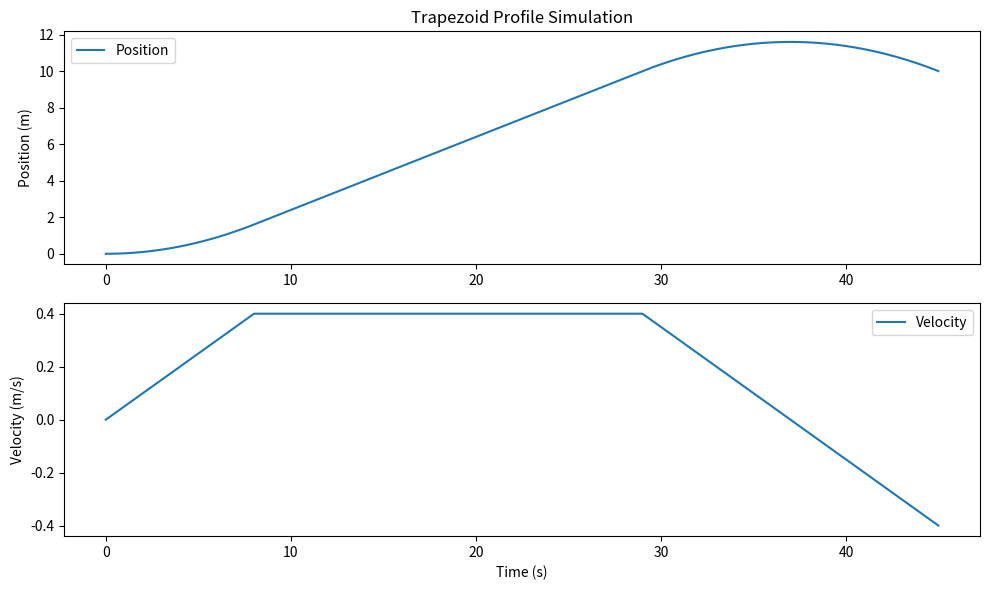

The matplotlib source for this figure:
from math import sqrt


class Constraints:
    max_velocity: float
    max_acceleration: float

    def __init__(self, max_velocity, max_acceleration):
        self.max_velocity = max_velocity
        self.max_acceleration = max_acceleration


class State:
    position: float
    velocity: float

    def __init__(self, position=0.0, velocity=0.0):
        self.position = position
        self.velocity = velocity

    def __repr__(self):
        return "State(position=" + str(self.position) + ", velocity=" + str(self.velocity) + ")"


class TrapezoidProfile:
    def __init__(self, constraints):
        self.constraints = constraints
        self.new_api = True
        self.direction = 1
        self.current = State()
        self.goal = State()
        self.end_acceleration = 0.0
        self.end_full_speed = 0.0
        self.end_deceleration = 0.0

    @staticmethod
    def should_flip_acceleration(initial, goal):
        return initial.position > goal.position

    def _direct(self, inp):
        result = State(inp.position, inp.velocity)
        result.position *= self.direction
        result.velocity *= self.direction
        return result

    def calculate(self, t, initial_state, goal_state):
        self.direction = -1 if self.should_flip_acceleration(initial_state, goal_state) else 1
        self.current = self._direct(initial_state)
        goal_state = self._direct(goal_state)

        if self.current.velocity > self.constraints.max_velocity:
            self.current.velocity = self.constraints.max_velocity

        cutoff_begin = self.current.velocity / self.constraints.max_acceleration
        cutoff_distance_begin = (cutoff_begin**2 * self.constraints.max_acceleration) / 2.0

        cutoff_end = goal_state.velocity / self.constraints.max_acceleration
        cutoff_distance_end = (cutoff_end**2 * self.constraints.max_acceleration) / 2.0

        full_trapezoid_distance = (
                cutoff_distance_begin + (goal_state.position - self.current.position) + cutoff_distance_end
        )
        acceleration_time = self.constraints.max_velocity / self.constraints.max_acceleration

        full_speed_distance = full_trapezoid_distance - (acceleration_time**2 * self.constraints.max_acceleration)

        if full_speed_distance < 0:
            acceleration_time = sqrt(full_trapezoid_distance / self.constraints.max_acceleration)
            full_speed_distance = 0

        self.end_acceleration = acceleration_time - cutoff_begin
        self.end_full_speed = self.end_acceleration + full_speed_distance / self.constraints.max_velocity
        self.end_deceleration = self.end_full_speed + acceleration_time - cutoff_end
        result = State(self.current.position, self.current.velocity)

        if t < self.end_acceleration:
            result.velocity += t * self.constraints.max_acceleration
            result.position += (self.current.velocity + t * self.constraints.max_acceleration / 2.0) * t
        elif t < self.end_full_speed:
            result.velocity = self.constraints.max_velocity
            result.position += (
                (self.current.velocity + self.end_acceleration * self.constraints.max_acceleration / 2.0) * self.end_acceleration +
                self.constraints.max_velocity * (t - self.end_acceleration)
            )
        elif t <= self.end_deceleration:
            result.velocity = goal_state.velocity + (self.end_deceleration - t) * self.constraints.max_acceleration
            time_left = self.end_deceleration - t
            result.position = (
                    goal_state.position - ((goal_state.velocity + time_left * self.constraints.max_acceleration / 2.0) * time_left)
            )
        else:
            result = goal_state

        return self._direct(result)

    def time_left_until(self, target):
        position = self.current.position * self.direction
        velocity = self.current.velocity * self.direction

        end_acceleration = self.end_acceleration * self.direction
        end_full_speed = self.end_full_speed * self.direction - end_acceleration

        if target < position:
            end_acceleration = -end_acceleration
            end_full_speed = -end_full_speed
            velocity = -velocity

        end_acceleration = max(end_acceleration, 0)
        end_full_speed = max(end_full_speed, 0)

        acceleration = self.constraints.max_acceleration
        deceleration = -self.constraints.max_acceleration

        distance_to_target = abs(target - position)
        if distance_to_target < 1e-6:
            return 0

        acceleration_distance = velocity * end_acceleration + 0.5 * acceleration * end_acceleration**2

        deceleration_velocity = sqrt(abs(velocity**2 + 2 * acceleration * acceleration_distance)) if end_acceleration > 0 else velocity

        full_speed_distance = self.constraints.max_velocity * end_full_speed
        deceleration_distance = distance_to_target - full_speed_distance - acceleration_distance

        acceleration_time = (-velocity + sqrt(abs(velocity**2 + 2 * acceleration * acceleration_distance))) / acceleration

        deceleration_time = (-deceleration_velocity + sqrt(abs(deceleration_velocity**2 + 2 * deceleration * deceleration_distance))) / deceleration

        full_speed_time = full_speed_distance / self.constraints.max_velocity

        return acceleration_time + full_speed_time + deceleration_time

    def total_time(self):
        return self.end_deceleration

    def is_finished(self, t):
        return t >= self.total_time()


if __name__ == "__main__":
    import matplotlib.pyplot as plt
    import numpy as np

    # Constants
    max_velocity = 0.4  # m/s
    max_acceleration = 0.05  # m/s^2

    # Create TrapezoidProfile
    constraints = Constraints(max_velocity, max_acceleration)
    initial_state = State(0.0, 0)
    goal_state = State(10, -0.4)
    profile = TrapezoidProfile(constraints)

    profile.calculate(0, initial_state, goal_state)

    # Calculate total time for the profile
    total_time = profile.total_time()

    # Simulate the profile
    dt = 0.01
    simulation_time = np.arange(0.0, total_time, dt)

    positions = []
    velocities = []

    for t in simulation_time:
        state = profile.calculate(t, initial_state, goal_state)
        positions.append(state.position)
        velocities.append(state.velocity)

    # Plotting
    plt.figure(figsize=(10, 6))

    plt.subplot(2, 1, 1)
    plt.plot(simulation_time, positions, label="Position")
    plt.title("Trapezoid Profile Simulation")
    plt.ylabel("Position (m)")
    plt.legend()

    plt.subplot(2, 1, 2)
    plt.plot(simulation_time, velocities, label="Velocity")
    plt.xlabel("Time (s)")
    plt.ylabel("Velocity (m/s)")
    plt.legend()

    plt.tight_layout()
    plt.show()
